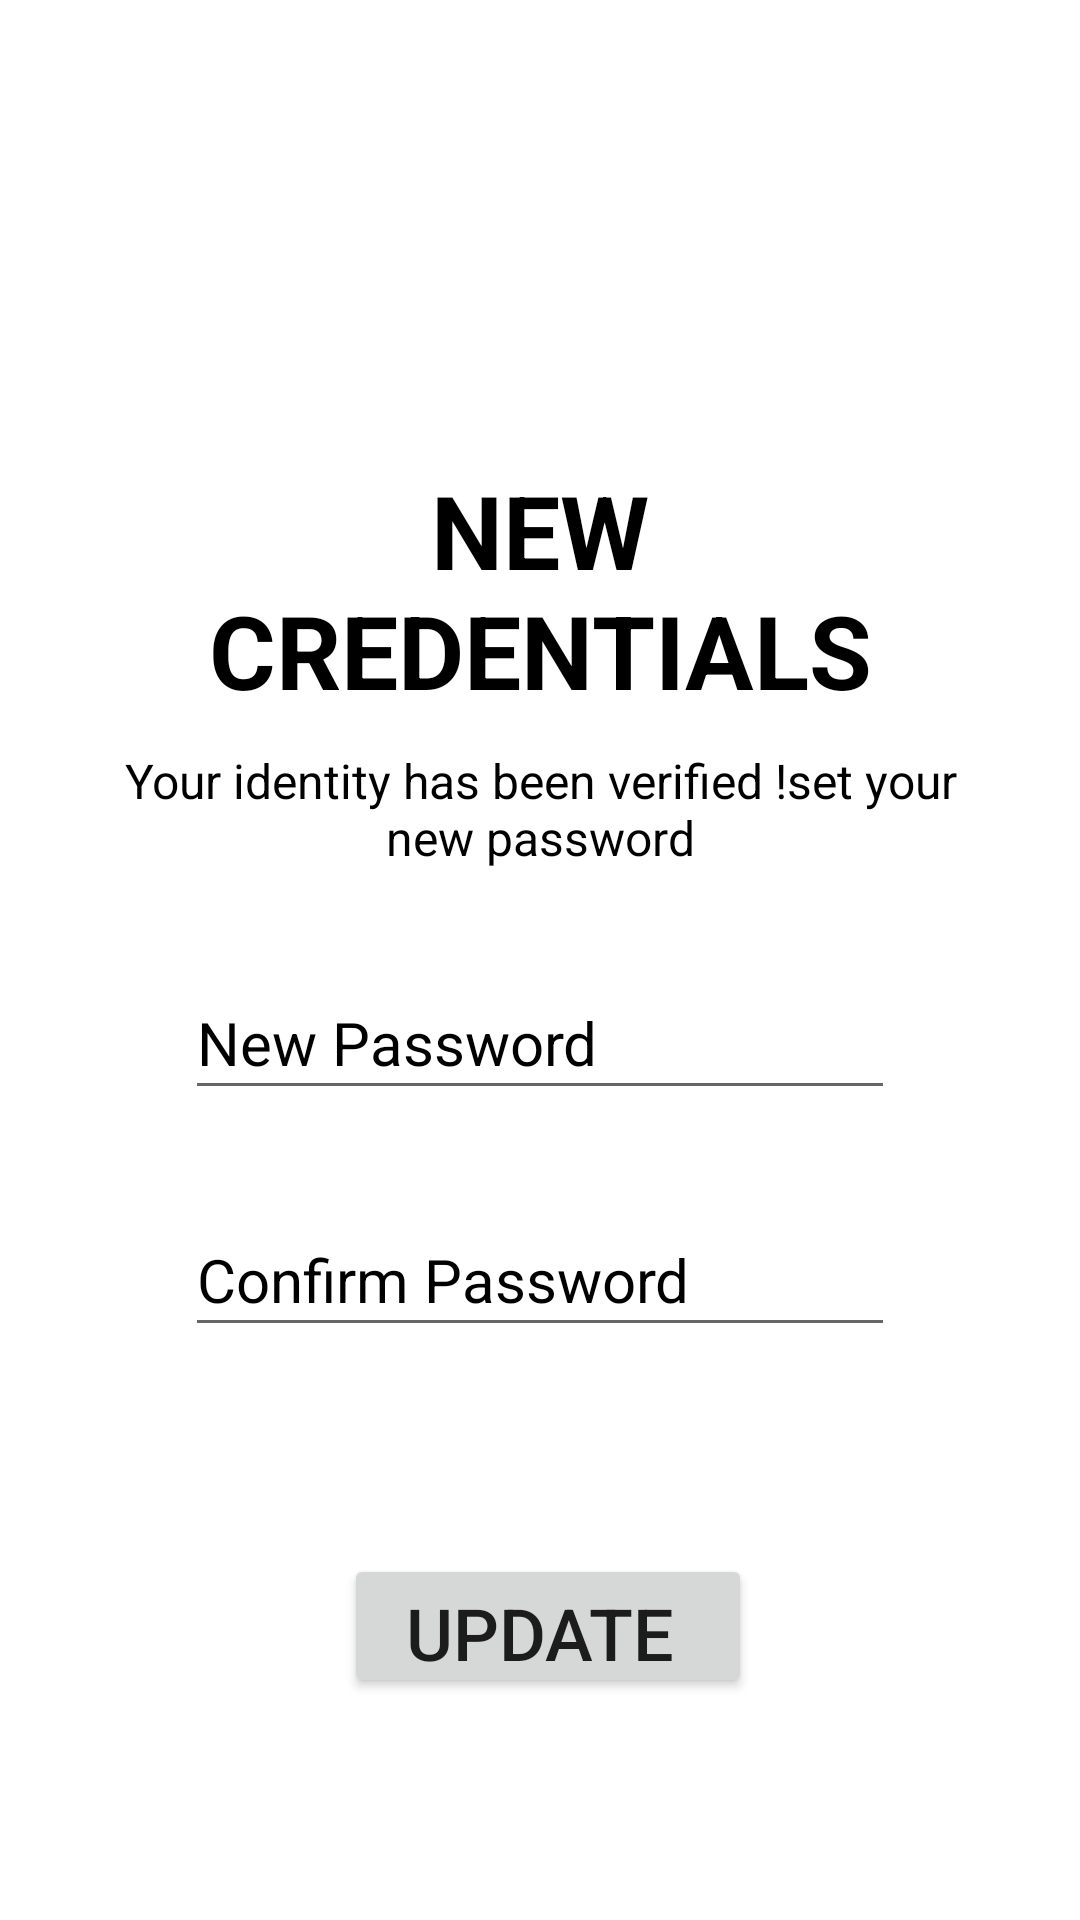

The Android layout XML behind this screen, and the referenced resources:
<!-- AndroidManifest.xml: application theme Theme.EyeonwaterApp -->
<!-- res/layout/activity_forgetpassword1.xml -->
<?xml version="1.0" encoding="utf-8"?>
<androidx.constraintlayout.widget.ConstraintLayout xmlns:android="http://schemas.android.com/apk/res/android"
    xmlns:app="http://schemas.android.com/apk/res-auto"
    xmlns:tools="http://schemas.android.com/tools"
    android:layout_width="match_parent"
    android:layout_height="match_parent"
    tools:context=".Forgetpassword1"
    android:drawingCacheQuality="auto"
    android:textAlignment="center"
    android:textDirection="firstStrong"
    android:background="@color/white"
    android:padding="30dp">

    <ImageView
        android:id="@+id/ivBack"
        android:layout_width="48dp"
        android:layout_height="48dp"
        android:layout_marginTop="4dp"
        android:padding="5dp"
        android:src="@drawable/baseline_arrow_back_25"
        app:layout_constraintEnd_toEndOf="parent"
        app:layout_constraintHorizontal_bias="0.002"
        app:layout_constraintStart_toStartOf="parent"
        app:layout_constraintTop_toTopOf="parent" />


    <ImageView
        android:id="@+id/set_new_password_icon"
        android:layout_width="144dp"
        android:layout_height="126dp"
        android:layout_gravity="center"
        android:layout_marginBottom="24dp"
        app:layout_constraintBottom_toTopOf="@+id/set_new_password_title"
        app:layout_constraintEnd_toEndOf="parent"
        app:layout_constraintHorizontal_bias="0.528"
        app:layout_constraintStart_toStartOf="parent"
        app:layout_constraintTop_toBottomOf="@+id/ivBack"
        app:layout_constraintVertical_bias="1.0"
        app:srcCompat="@drawable/baseline_screen_lock_portrait_24" />

    <TextView
        android:id="@+id/set_new_password_title"
        android:layout_width="wrap_content"
        android:layout_height="wrap_content"
        android:layout_gravity="center"
        android:layout_marginBottom="10dp"
        android:gravity="center"
        android:text="NEW CREDENTIALS"
        android:textAlignment="center"
        android:textAllCaps="true"
        android:textColor="@color/black"
        android:textSize="34sp"
        android:textStyle="bold"
        app:layout_constraintBottom_toTopOf="@+id/set_new_password_description"
        app:layout_constraintEnd_toEndOf="parent"
        app:layout_constraintStart_toStartOf="parent" />

    <TextView
        android:id="@+id/set_new_password_description"
        android:layout_width="wrap_content"
        android:layout_height="wrap_content"
        android:layout_gravity="center"
        android:layout_marginBottom="32dp"
        android:gravity="center"
        android:text="Your identity has been verified !set your new password"
        android:textAlignment="center"
        android:textColor="@color/black"
        android:textSize="16sp"
        app:layout_constraintBottom_toTopOf="@+id/new_password"
        app:layout_constraintEnd_toEndOf="parent"
        app:layout_constraintStart_toStartOf="parent" />

    <EditText
        android:id="@+id/new_password"
        android:layout_width="wrap_content"
        android:layout_height="48dp"
        android:layout_marginBottom="31dp"
        android:ems="10"
        android:hint="New Password"
        android:textColorHint="@color/black"
        android:textSize="20sp"
        app:boxBackgroundColor="@color/white"
        app:boxStrokeColor="@color/black"
        app:boxStrokeWidthFocused="2dp"
        app:endIconMode="password_toggle"
        app:endIconTint="@color/black"
        app:layout_constraintBottom_toTopOf="@+id/confirm_password"
        app:layout_constraintEnd_toEndOf="parent"
        app:layout_constraintStart_toStartOf="parent"
        app:startIconTint="@color/black" />

    <EditText
        android:id="@+id/confirm_password"
        android:layout_width="wrap_content"
        android:layout_height="48dp"
        android:layout_below="@id/new_password"
        android:layout_marginBottom="69dp"
        android:ems="10"
        android:hint="Confirm Password"
        android:textColorHint="@color/black"
        android:textSize="20sp"
        app:boxBackgroundColor="@color/white"
        app:boxStrokeColor="@color/black"
        app:boxStrokeWidthFocused="2dp"
        app:endIconMode="password_toggle"
        app:endIconTint="@color/black"
        app:layout_constraintBottom_toTopOf="@+id/set_new_password_btn"
        app:layout_constraintEnd_toEndOf="parent"
        app:layout_constraintStart_toStartOf="parent"
        app:startIconTint="@color/black" />

    <Button
        android:id="@+id/set_new_password_btn"
        android:layout_width="136dp"
        android:layout_height="48sp"
        android:layout_marginBottom="44dp"
        android:text="Update "
        android:textAlignment="center"
        android:textSize="24sp"
        app:layout_constraintBottom_toBottomOf="parent"
        app:layout_constraintEnd_toEndOf="parent"
        app:layout_constraintHorizontal_bias="0.516"
        app:layout_constraintStart_toStartOf="parent" />

</androidx.constraintlayout.widget.ConstraintLayout>
<!-- resources referenced by this layout -->
<resources>
  <color name="black">#FF000000</color>
  <color name="white">#FFFFFF</color>
  <style name="Theme.EyeonwaterApp" parent="Theme.AppCompat.Light.NoActionBar">
          
          <item name="colorPrimary">@color/purple_500</item>
          <item name="colorPrimaryDark">@color/purple_700</item>
          <item name="colorAccent">@color/teal_200</item>
          
      </style>
  <color name="purple_500">#FF6200EE</color>
  <color name="purple_700">#FF3700B3</color>
  <color name="teal_200">#FF03DAC5</color>
</resources>
